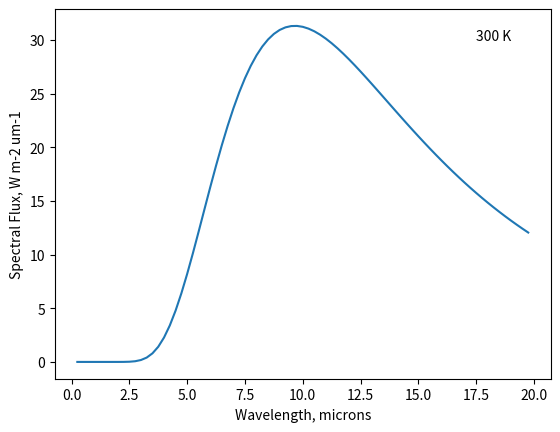

Write the Python code that produced this figure. (Note: this script raises an exception after producing the figure.)
%matplotlib inline

import numpy as np
import matplotlib.pyplot as plt

c  = 2.998e8                              # m s-1
h  = 6.626e-34                            # m2 kg s-1
kB = 1.381e-23                            # m2 kg s-2 K-1
l  = np.arange(0.25,20,0.25) * 1e-6       # meters
T  = 300.                                 # K
B  = 2*h*c**2 / (l**5 * (np.exp((h*c) / (l *kB * T)) - 1.)) * 1e-6      # W m-2 um-1
spectralFlux  = np.pi * B

plt.plot(l/1e-6,spectralFlux)
plt.xlabel('Wavelength, microns');
plt.ylabel('Spectral Flux, W m-2 um-1');
plt.text(17.5,30,'300 K');

l_max = l[np.where(spectralFlux==spectralFlux.max())]
print(l_max)

print(f"Wiens Law gives wavelength of maximum flux at: {(2898/T):4.2f} um.")

print(f"The Stefan-Boltzmann Law gives the total flux for this object as: {(5.67e-8*T**4):4.0f} W m-2.")

l = np.arange(0.25,12,0.05) * 1e-6      # meters
T = 1600.                               # K
B = 2*h*c**2 / (l**5 * (np.exp((h*c) / (l *kB * T)) - 1.)) * 1e-6      # W m-2 um-1
spectralFlux = pi * B                   # W m-2 um-1

plt.plot(l/1e-6,spectralFlux)
plt.xlabel('Wavelength, microns');
plt.ylabel('Spectral Flux, W m-2 um-1');
plt.text(10,120000,'1600 K');

print(f"Wiens law gives wavelength of maximum flux at: {(2898/T):3.1f} um.")

print(f"The Stefan-Boltzmann Law gives the total flux for this object as: {(5.67e-8*T**4):4.0f} W m-2.")

l  = np.arange(0.01,3.5,0.01) * 1e-6      # meters
T  = 6000.                                # K
B  = pi * 2*h*c**2 / (l**5 * (np.exp((h*c) / (l *kB * T)) - 1.)) * 1e-6      # W m-2 um-1

plt.plot(l/1e-6,B)
plt.xlabel('Wavelength, microns');
plt.ylabel('Flux, W m-2 um-1');
plt.text(2.8,90e6,'6000 K');

print(f"Wiens law gives wavelength of maximum flux at: {(2898/T):3.1f} um.")

print(f"The Stefan-Boltzmann Law gives the total flux for this object as: {(5.67e-8*T**4):4.0f} W m-2.")